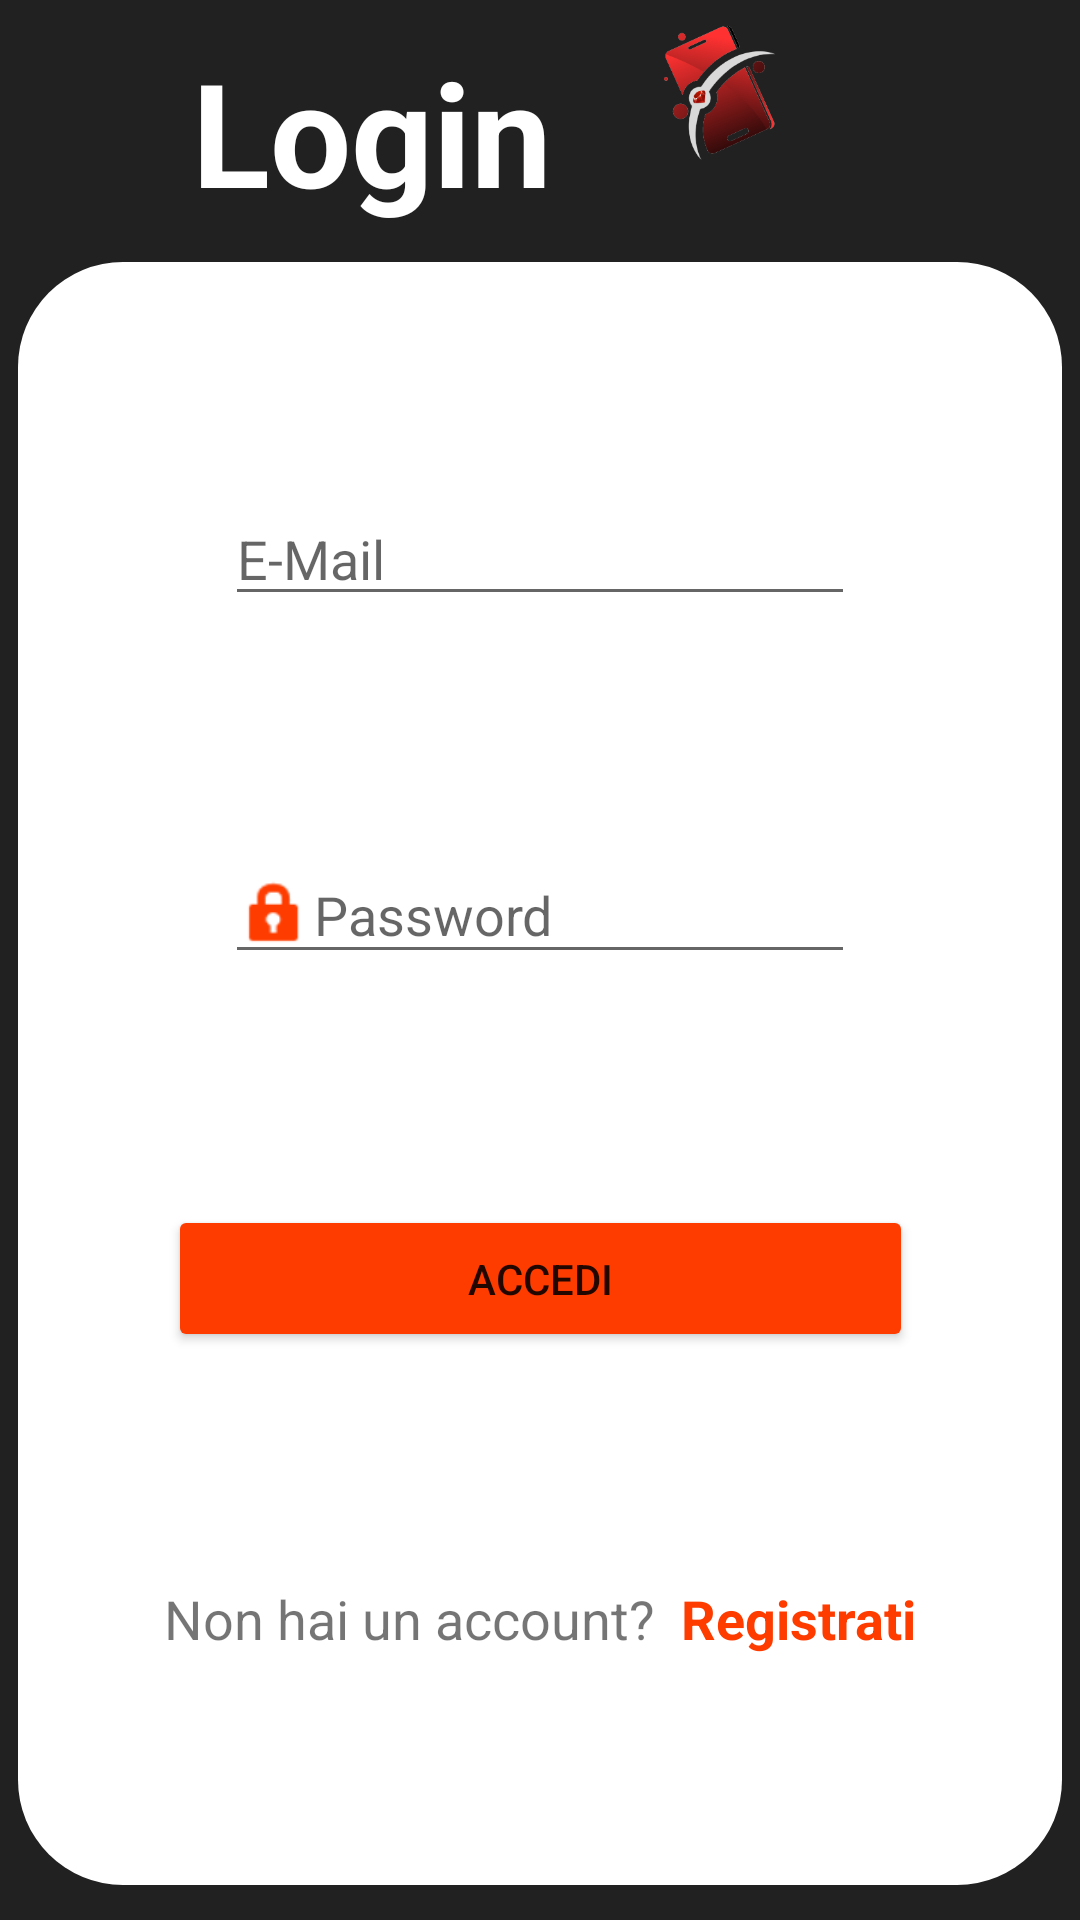

Layout XML and referenced resources for this Android screen:
<!-- AndroidManifest.xml: application theme Theme.NomeProgetto -->
<!-- res/layout/fragment_login.xml -->
<?xml version="1.0" encoding="utf-8"?>
<androidx.constraintlayout.widget.ConstraintLayout xmlns:android="http://schemas.android.com/apk/res/android"
    xmlns:app="http://schemas.android.com/apk/res-auto"
    xmlns:tools="http://schemas.android.com/tools"
    android:layout_width="match_parent"
    android:layout_height="match_parent"
    android:background="@color/blackPart"
    tools:context=".Activities.LoginRegisterActivity">

    <TextView
        android:id="@+id/textView4"
        android:layout_width="wrap_content"
        android:layout_height="wrap_content"
        android:text="Login"
        android:textColor="@color/white"
        android:textSize="48sp"
        android:textStyle="bold"
        app:layout_constraintBottom_toTopOf="@+id/constraintLayout2"
        app:layout_constraintEnd_toStartOf="@+id/imageView5"
        app:layout_constraintHorizontal_bias="0.5"
        app:layout_constraintHorizontal_chainStyle="packed"
        app:layout_constraintStart_toStartOf="parent"
        app:layout_constraintTop_toTopOf="parent"
        app:layout_constraintVertical_bias="0.5" />

    <ImageView
        android:id="@+id/imageView5"
        android:layout_width="112dp"
        android:layout_height="107dp"
        android:adjustViewBounds="true"
        android:scaleType="fitCenter"
        app:layout_constraintBottom_toTopOf="@+id/constraintLayout2"
        app:layout_constraintEnd_toEndOf="parent"
        app:layout_constraintHorizontal_bias="0.5"
        app:layout_constraintStart_toEndOf="@+id/textView4"
        app:layout_constraintTop_toTopOf="parent"
        app:layout_constraintVertical_bias="0.785"
        app:srcCompat="@drawable/ic_logo2" />

    <androidx.constraintlayout.widget.ConstraintLayout
        android:id="@+id/constraintLayout2"
        android:layout_width="348dp"
        android:layout_height="541dp"
        android:background="@drawable/curved"
        app:layout_constraintBottom_toBottomOf="parent"
        app:layout_constraintEnd_toEndOf="parent"
        app:layout_constraintStart_toStartOf="parent"
        app:layout_constraintTop_toBottomOf="@+id/textView4">

        <EditText
            android:id="@+id/editTextEmail"
            android:layout_width="wrap_content"
            android:layout_height="wrap_content"
            android:drawableLeft="@drawable/ic_email"
            android:drawableTint="@color/redPart"
            android:ems="10"
            android:hint="E-Mail"
            android:inputType="textEmailAddress"
            app:layout_constraintBottom_toTopOf="@+id/editTextPassword"
            app:layout_constraintEnd_toEndOf="parent"
            app:layout_constraintHorizontal_bias="0.5"
            app:layout_constraintStart_toStartOf="parent"
            app:layout_constraintTop_toTopOf="parent" />

        <EditText
            android:id="@+id/editTextPassword"
            android:layout_width="wrap_content"
            android:layout_height="wrap_content"
            android:drawableLeft="@android:drawable/ic_lock_idle_lock"
            android:drawableTint="@color/redPart"
            android:ems="10"
            android:hint="Password"
            android:inputType="textPassword"
            app:layout_constraintBottom_toTopOf="@+id/loginButton"
            app:layout_constraintEnd_toEndOf="parent"
            app:layout_constraintHorizontal_bias="0.5"
            app:layout_constraintStart_toStartOf="parent"
            app:layout_constraintTop_toBottomOf="@+id/editTextEmail" />

        <Button
            android:id="@+id/loginButton"
            android:paddingHorizontal="100dp"
            android:paddingVertical="15dp"
            android:layout_width="wrap_content"
            android:layout_height="wrap_content"
            android:backgroundTint="@color/redPart"
            android:text="Accedi"
            app:cornerRadius="26dp"
            app:layout_constraintBottom_toTopOf="@+id/linearLayout"
            app:layout_constraintEnd_toEndOf="parent"
            app:layout_constraintHorizontal_bias="0.5"
            app:layout_constraintStart_toStartOf="parent"
            app:layout_constraintTop_toBottomOf="@+id/editTextPassword" />

        <LinearLayout
            android:id="@+id/linearLayout"
            android:layout_width="wrap_content"
            android:layout_height="wrap_content"
            android:orientation="horizontal"
            app:layout_constraintBottom_toBottomOf="parent"
            app:layout_constraintEnd_toEndOf="parent"
            app:layout_constraintHorizontal_bias="0.5"
            app:layout_constraintStart_toStartOf="parent"
            app:layout_constraintTop_toBottomOf="@+id/loginButton">

            <TextView
                android:layout_width="wrap_content"
                android:layout_height="wrap_content"
                android:text="Non hai un account?"
                android:textSize="18dp" />

            <TextView
                android:id="@+id/registerTextView"
                android:layout_width="wrap_content"
                android:layout_height="wrap_content"
                android:text="  Registrati"
                android:textColor="@color/redPart"
                android:textSize="18dp"
                android:textStyle="bold" />
        </LinearLayout>

    </androidx.constraintlayout.widget.ConstraintLayout>

</androidx.constraintlayout.widget.ConstraintLayout>
<!-- resources referenced by this layout -->
<resources>
  <color name="blackPart">#212121</color>
  <color name="redPart">#FF3C00</color>
  <color name="white">#FFFFFFFF</color>
  <!-- drawable curved (drawable) -->
  <?xml version="1.0" encoding="utf-8"?>
  <shape xmlns:android="http://schemas.android.com/apk/res/android">
      <corners
          android:topLeftRadius="35dp"
          android:topRightRadius="35dp"
          android:bottomRightRadius="35dp"
          android:bottomLeftRadius="35dp"/>
      <solid android:color="@color/white" />
  </shape>
  <!-- drawable ic_logo2: png bitmap (drawable, 28733 bytes) -->
  <style name="Theme.NomeProgetto" parent="Theme.MaterialComponents.Light.NoActionBar">
          
          <item name="colorPrimary">@color/blackPart</item>
          <item name="colorPrimaryVariant">@color/blackPart</item>
          <item name="colorOnPrimary">@color/white</item>
          
          <item name="colorSecondary">@color/white</item>
          <item name="colorSecondaryVariant">@color/white</item>
          <item name="colorOnSecondary">@color/white</item>
          
          <item name="android:statusBarColor">@color/blackPart</item>
          
      </style>
</resources>
